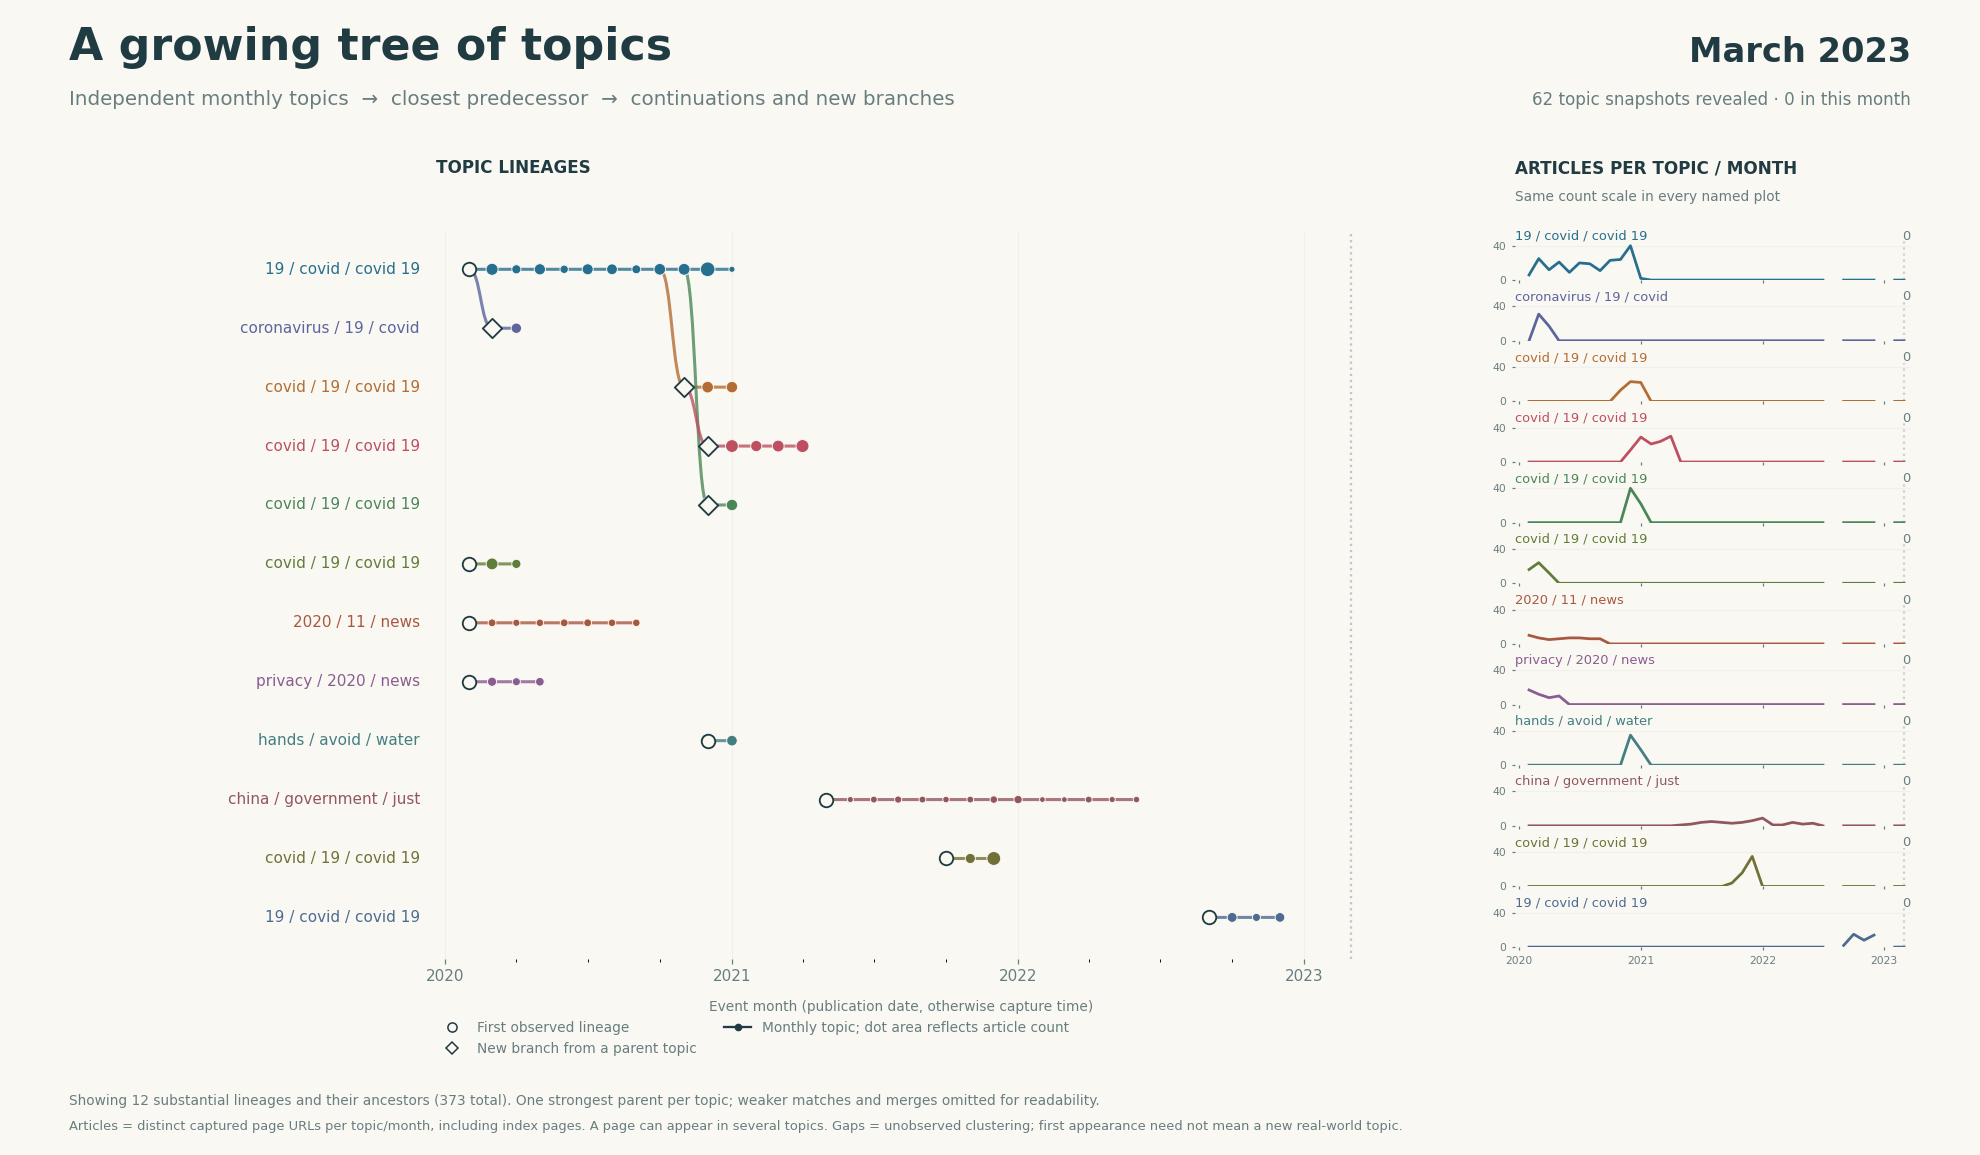

Values plotted in this chart, from the file beside it:
window, track_id, articles, name
2020-01-01, topic:2020-02-01:18, , 19 / covid / covid 19
2020-01-01, topic:2020-03-01:12, , coronavirus / 19 / covid
2020-01-01, topic:2020-11-01:8, , covid / 19 / covid 19
2020-01-01, topic:2020-12-01:46, , covid / 19 / covid 19
2020-01-01, topic:2020-12-01:2, , covid / 19 / covid 19
2020-01-01, topic:2020-02-01:3, , covid / 19 / covid 19
2020-01-01, topic:2020-02-01:4, , 2020 / 11 / news
2020-01-01, topic:2020-02-01:9, , privacy / 2020 / news
2020-01-01, topic:2020-12-01:7, , hands / avoid / water
2020-01-01, topic:2021-05-01:0, , china / government / just
2020-01-01, topic:2021-10-01:1, , covid / 19 / covid 19
2020-01-01, topic:2022-09-01:3, , 19 / covid / covid 19
2020-02-01, topic:2020-02-01:18, 6.0, 19 / covid / covid 19
2020-02-01, topic:2020-03-01:12, 0.0, coronavirus / 19 / covid
2020-02-01, topic:2020-11-01:8, 0.0, covid / 19 / covid 19
2020-02-01, topic:2020-12-01:46, 0.0, covid / 19 / covid 19
2020-02-01, topic:2020-12-01:2, 0.0, covid / 19 / covid 19
2020-02-01, topic:2020-02-01:3, 16.0, covid / 19 / covid 19
2020-02-01, topic:2020-02-01:4, 10.0, 2020 / 11 / news
2020-02-01, topic:2020-02-01:9, 17.0, privacy / 2020 / news
2020-02-01, topic:2020-12-01:7, 0.0, hands / avoid / water
2020-02-01, topic:2021-05-01:0, 0.0, china / government / just
2020-02-01, topic:2021-10-01:1, 0.0, covid / 19 / covid 19
2020-02-01, topic:2022-09-01:3, 0.0, 19 / covid / covid 19
2020-03-01, topic:2020-02-01:18, 25.0, 19 / covid / covid 19
2020-03-01, topic:2020-03-01:12, 31.0, coronavirus / 19 / covid
2020-03-01, topic:2020-11-01:8, 0.0, covid / 19 / covid 19
2020-03-01, topic:2020-12-01:46, 0.0, covid / 19 / covid 19
2020-03-01, topic:2020-12-01:2, 0.0, covid / 19 / covid 19
2020-03-01, topic:2020-02-01:3, 24.0, covid / 19 / covid 19
2020-03-01, topic:2020-02-01:4, 7.0, 2020 / 11 / news
2020-03-01, topic:2020-02-01:9, 12.0, privacy / 2020 / news
2020-03-01, topic:2020-12-01:7, 0.0, hands / avoid / water
2020-03-01, topic:2021-05-01:0, 0.0, china / government / just
2020-03-01, topic:2021-10-01:1, 0.0, covid / 19 / covid 19
2020-03-01, topic:2022-09-01:3, 0.0, 19 / covid / covid 19
2020-04-01, topic:2020-02-01:18, 12.0, 19 / covid / covid 19
2020-04-01, topic:2020-03-01:12, 17.0, coronavirus / 19 / covid
2020-04-01, topic:2020-11-01:8, 0.0, covid / 19 / covid 19
2020-04-01, topic:2020-12-01:46, 0.0, covid / 19 / covid 19
2020-04-01, topic:2020-12-01:2, 0.0, covid / 19 / covid 19
2020-04-01, topic:2020-02-01:3, 12.0, covid / 19 / covid 19
2020-04-01, topic:2020-02-01:4, 5.0, 2020 / 11 / news
2020-04-01, topic:2020-02-01:9, 8.0, privacy / 2020 / news
2020-04-01, topic:2020-12-01:7, 0.0, hands / avoid / water
2020-04-01, topic:2021-05-01:0, 0.0, china / government / just
2020-04-01, topic:2021-10-01:1, 0.0, covid / 19 / covid 19
2020-04-01, topic:2022-09-01:3, 0.0, 19 / covid / covid 19
2020-05-01, topic:2020-02-01:18, 21.0, 19 / covid / covid 19
2020-05-01, topic:2020-03-01:12, 0.0, coronavirus / 19 / covid
2020-05-01, topic:2020-11-01:8, 0.0, covid / 19 / covid 19
2020-05-01, topic:2020-12-01:46, 0.0, covid / 19 / covid 19
2020-05-01, topic:2020-12-01:2, 0.0, covid / 19 / covid 19
2020-05-01, topic:2020-02-01:3, 0.0, covid / 19 / covid 19
2020-05-01, topic:2020-02-01:4, 6.0, 2020 / 11 / news
2020-05-01, topic:2020-02-01:9, 10.0, privacy / 2020 / news
2020-05-01, topic:2020-12-01:7, 0.0, hands / avoid / water
2020-05-01, topic:2021-05-01:0, 0.0, china / government / just
2020-05-01, topic:2021-10-01:1, 0.0, covid / 19 / covid 19
2020-05-01, topic:2022-09-01:3, 0.0, 19 / covid / covid 19
... 408 more rows
